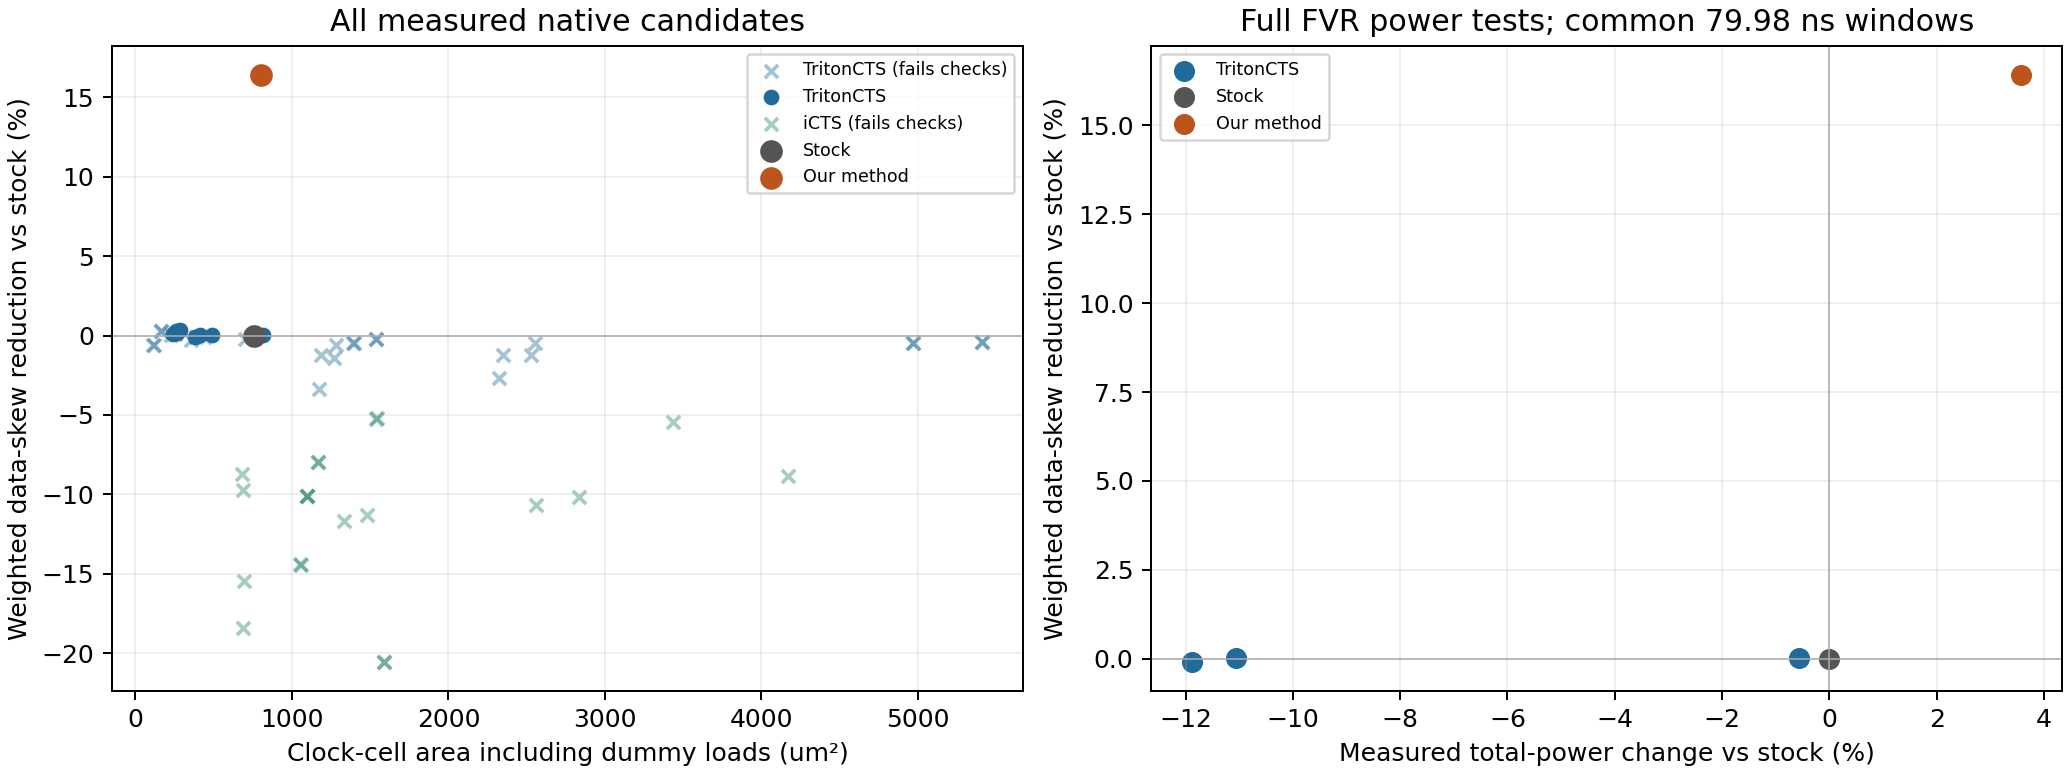

The table this chart was drawn from, first rows:
method, name, weighted_reduction_percent, cost_ns, setup_ps, hold_ps, movement_ps, clock_area_including_dummy_um2, clock_cells_including_dummy, electrical_pass, native_legal, result, mean_window_power_mW, power_change_percent, power_window_ns, exploratory_peak_abs_t, power_evidence
TritonCTS, large_s128_BUF_X16_dummy0, -0.5969, 1463, 1359, -29.54, 37.26, 116.5, 60, 1, False, /home/kairav1902/MlEda/FMSV_project/Kair…, , , , , 
TritonCTS, large_s128_BUF_X16_dummy1, 0.3046, 1450, 1383, -32.21, 37.29, 166.2, 71, 1, False, /home/kairav1902/MlEda/FMSV_project/Kair…, , , , , 
TritonCTS, large_s128_BUF_X8_dummy0, -0.5964, 1463, 1359, -35.87, 43.6, 113.3, 60, 1, False, /home/kairav1902/MlEda/FMSV_project/Kair…, , , , , 
TritonCTS, large_s128_BUF_X8_dummy1, 0.3051, 1450, 1376, -38.56, 43.62, 163.1, 71, 1, False, /home/kairav1902/MlEda/FMSV_project/Kair…, , , , , 
TritonCTS, large_s64_BUF_X16_dummy0, 0.1461, 1452, 1406, 24.17, 60.66, 266.5, 120, 1, True, /home/kairav1902/MlEda/FMSV_project/Kair…, , , , , 
TritonCTS, large_s64_BUF_X16_dummy1, 0.3508, 1449, 1411, 23.99, 37.2, 287, 127, 1, True, /home/kairav1902/MlEda/FMSV_project/Kair…, , , , , 
TritonCTS, large_s64_BUF_X8_dummy0, 0.09079, 1453, 1403, 13.24, 48.64, 237.8, 120, 1, True, /home/kairav1902/MlEda/FMSV_project/Kair…, , , , , 
TritonCTS, large_s64_BUF_X8_dummy1, 0.3157, 1449, 1410, 13.24, 27.77, 258.3, 127, 1, True, /home/kairav1902/MlEda/FMSV_project/Kair…, , , , , 
TritonCTS, leaf2_s20_BUF_X4, -0.07531, 1455, 1410, 8.93, 34.36, 438.1, 378, 1, False, /home/kairav1902/MlEda/FMSV_project/Kair…, , , , , 
TritonCTS, leaf2_s20_BUF_X8, 0.02012, 1454, 1410, 30.61, 51.45, 490.8, 378, 1, True, /home/kairav1902/MlEda/FMSV_project/Kair…, , , , , 
TritonCTS, leaf2_s40_BUF_X4, 0.02745, 1454, 1386, -18, 23.85, 228.5, 193, 1, False, /home/kairav1902/MlEda/FMSV_project/Kair…, , , , , 
TritonCTS, leaf2_s40_BUF_X8, 0.1171, 1452, 1384, 8.244, 48.87, 255.6, 193, 1, False, /home/kairav1902/MlEda/FMSV_project/Kair…, , , , , 
TritonCTS, mixed_s10_BUF_X2_dummy0, -0.5003, 1461, 1363, -57.96, 76.45, 4969, 748, 1, False, /home/kairav1902/MlEda/FMSV_project/Kair…, , , , , 
TritonCTS, mixed_s10_BUF_X2_dummy1, -0.3917, 1460, 1359, -61.01, 78.14, 5407, 807, 1, False, /home/kairav1902/MlEda/FMSV_project/Kair…, , , , , 
TritonCTS, mixed_s10_BUF_X4_dummy0, -0.501, 1461, 1415, -6.074, 24.57, 4969, 748, 1, False, /home/kairav1902/MlEda/FMSV_project/Kair…, , , , , 
TritonCTS, mixed_s10_BUF_X4_dummy1, -0.3924, 1460, 1410, -9.125, 26.26, 5408, 807, 1, False, /home/kairav1902/MlEda/FMSV_project/Kair…, , , , , 
TritonCTS, mixed_s20_BUF_X2_dummy0, -2.664, 1493, 1231, -219.3, 232, 2323, 377, 0, False, /home/kairav1902/MlEda/FMSV_project/Kair…, , , , , 
TritonCTS, mixed_s20_BUF_X2_dummy1, -1.253, 1472, 1192, -220.5, 234.2, 2526, 405, 0, False, /home/kairav1902/MlEda/FMSV_project/Kair…, , , , , 
TritonCTS, mixed_s20_BUF_X4_dummy0, -1.205, 1472, 1375, -57.24, 71, 2349, 377, 1, False, /home/kairav1902/MlEda/FMSV_project/Kair…, , , , , 
TritonCTS, mixed_s20_BUF_X4_dummy1, -0.4898, 1461, 1353, -57.52, 73.48, 2552, 405, 1, False, /home/kairav1902/MlEda/FMSV_project/Kair…, , , , , 
TritonCTS, mixed_s40_BUF_X2_dummy0, -3.358, 1503, 1209, -232.3, 243.7, 1175, 191, 0, False, /home/kairav1902/MlEda/FMSV_project/Kair…, , , , , 
TritonCTS, mixed_s40_BUF_X2_dummy1, -1.405, 1474, 1199, -242, 259.2, 1270, 205, 0, False, /home/kairav1902/MlEda/FMSV_project/Kair…, , , , , 
TritonCTS, mixed_s40_BUF_X4_dummy0, -1.224, 1472, 1362, -63.7, 76.61, 1189, 191, 1, False, /home/kairav1902/MlEda/FMSV_project/Kair…, , , , , 
TritonCTS, mixed_s40_BUF_X4_dummy1, -0.6072, 1463, 1360, -69.01, 86.4, 1284, 205, 1, False, /home/kairav1902/MlEda/FMSV_project/Kair…, , , , , 
TritonCTS, narrow_s10_BUF_X4_dummy0, -0.452, 1461, 1412, -9.82, 26.32, 1393, 748, 1, False, /home/kairav1902/MlEda/FMSV_project/Kair…, , , , , 
TritonCTS, narrow_s10_BUF_X4_dummy1, -0.2487, 1458, 1408, -10.63, 27.76, 1534, 807, 1, False, /home/kairav1902/MlEda/FMSV_project/Kair…, , , , , 
TritonCTS, narrow_s10_BUF_X8_dummy0, -0.4521, 1461, 1417, 4.142, 18.3, 1394, 748, 1, False, /home/kairav1902/MlEda/FMSV_project/Kair…, , , , , 
TritonCTS, narrow_s10_BUF_X8_dummy1, -0.2489, 1458, 1415, 3.334, 13.8, 1536, 807, 1, False, /home/kairav1902/MlEda/FMSV_project/Kair…, , , , , 
TritonCTS, narrow_s20_BUF_X4_dummy0, -0.2131, 1457, 1414, 9.286, 17.86, 702, 377, 1, False, /home/kairav1902/MlEda/FMSV_project/Kair…, , , , , 
TritonCTS, narrow_s20_BUF_X4_dummy1, -0.03403, 1455, 1414, 9.286, 7.087, 761, 405, 1, False, /home/kairav1902/MlEda/FMSV_project/Kair…, , , , , 
TritonCTS, narrow_s20_BUF_X8_dummy0, -0.06041, 1455, 1413, 22.15, 26.97, 754.6, 377, 1, True, /home/kairav1902/MlEda/FMSV_project/Kair…, , , , , 
TritonCTS, narrow_s20_BUF_X8_dummy1, 0.03172, 1454, 1416, 22.15, 19.09, 813.7, 405, 1, True, /home/kairav1902/MlEda/FMSV_project/Kair…, 20.73, -0.5687, 79.98, 2.593, narrow_s20_BUF_X8_dummy1_fvr
TritonCTS, narrow_s40_BUF_X4_dummy0, -0.2756, 1458, 1412, 0.361, 16.33, 355.6, 191, 1, False, /home/kairav1902/MlEda/FMSV_project/Kair…, , , , , 
TritonCTS, narrow_s40_BUF_X4_dummy1, -0.07869, 1455, 1409, 0.2912, 11.37, 384.9, 205, 1, False, /home/kairav1902/MlEda/FMSV_project/Kair…, , , , , 
TritonCTS, narrow_s40_BUF_X8_dummy0, -0.08378, 1455, 1411, 25.27, 35.2, 382.8, 191, 1, True, /home/kairav1902/MlEda/FMSV_project/Kair…, 18.37, -11.87, 79.98, 2.44, narrow_s40_BUF_X8_dummy0_fvr
TritonCTS, narrow_s40_BUF_X8_dummy1, 0.02097, 1454, 1409, 25.27, 30.57, 412, 205, 1, True, /home/kairav1902/MlEda/FMSV_project/Kair…, 18.54, -11.07, 79.98, 2.395, narrow_s40_BUF_X8_dummy1_fvr
TritonCTS, stock_settings, -0.03403, 1455, 1414, 9.286, 7.087, 761, 405, 1, False, /home/kairav1902/MlEda/FMSV_project/Kair…, , , , , 
iCTS, defaultroot_fan32_inheritoff, -18.43, 1722, 1209, -214.9, 222.1, 690.3, 428, 1, False, /home/kairav1902/MlEda/FMSV_project/Kair…, , , , , 
iCTS, defaultroot_fan32_inheriton, -15.44, 1679, 1290, -133.5, 140.8, 692.4, 428, 1, False, /home/kairav1902/MlEda/FMSV_project/Kair…, , , , , 
iCTS, defaultroot_fan64_inheritoff, -9.702, 1595, 1334, -114.5, 133.4, 686, 378, 1, False, /home/kairav1902/MlEda/FMSV_project/Kair…, , , , , 
iCTS, defaultroot_fan64_inheriton, -8.723, 1581, 1349, -99.13, 118.1, 683.1, 378, 1, False, /home/kairav1902/MlEda/FMSV_project/Kair…, , , , , 
iCTS, fan32_BUF_X16_min2, -14.43, 1664, 1229, -205.7, 211.1, 1057, 234, 1, False, /home/kairav1902/MlEda/FMSV_project/Kair…, , , , , 
iCTS, fan32_BUF_X16_min4, -20.54, 1753, 1184, -262.8, 265.8, 1591, 234, 0, False, /home/kairav1902/MlEda/FMSV_project/Kair…, , , , , 
iCTS, fan32_BUF_X8_min2, -14.42, 1664, 1230, -204.9, 210.3, 1053, 234, 1, False, /home/kairav1902/MlEda/FMSV_project/Kair…, , , , , 
iCTS, fan32_BUF_X8_min4_retry1, -20.55, 1753, 1183, -263.9, 266.8, 1588, 234, 0, False, /home/kairav1902/MlEda/FMSV_project/Kair…, , , , , 
iCTS, fan64_BUF_X16_min2, -7.96, 1570, 1228, -217.5, 225.1, 1168, 233, 0, False, /home/kairav1902/MlEda/FMSV_project/Kair…, , , , , 
iCTS, fan64_BUF_X16_min4, -5.186, 1529, 1314, -131, 141.9, 1543, 232, 0, False, /home/kairav1902/MlEda/FMSV_project/Kair…, , , , , 
iCTS, fan64_BUF_X8_min2, -7.96, 1570, 1227, -218.1, 225.7, 1165, 233, 0, False, /home/kairav1902/MlEda/FMSV_project/Kair…, , , , , 
iCTS, fan64_BUF_X8_min4, -5.235, 1530, 1314, -130.8, 141.8, 1540, 232, 0, False, /home/kairav1902/MlEda/FMSV_project/Kair…, , , , , 
iCTS, fast_fan16_buf8_root32, -8.858, 1583, 1389, -43.5, 61.32, 4171, 511, 1, False, /home/kairav1902/MlEda/FMSV_project/Kair…, , , , , 
iCTS, fast_fan32_buf16_root16, -10.17, 1602, 1367, -50.11, 63.19, 2833, 426, 1, False, /home/kairav1902/MlEda/FMSV_project/Kair…, , , , , 
iCTS, fast_fan32_buf8_root32, -5.465, 1533, 1383, -46.4, 73.26, 3432, 436, 1, False, /home/kairav1902/MlEda/FMSV_project/Kair…, , , , , 
iCTS, fast_fan32_buf8_root8, -11.29, 1618, 1358, -61.8, 68.69, 1480, 428, 1, False, /home/kairav1902/MlEda/FMSV_project/Kair…, , , , , 
iCTS, fast_fan64_buf16_root16, -10.65, 1609, 1305, -61.12, 83.06, 2560, 385, 1, False, /home/kairav1902/MlEda/FMSV_project/Kair…, , , , , 
iCTS, fast_fan64_buf8_root8, -11.71, 1624, 1300, -78.19, 90.81, 1335, 386, 1, False, /home/kairav1902/MlEda/FMSV_project/Kair…, , , , , 
iCTS, skew20, -10.08, 1601, 1292, -121.1, 129.3, 1094, 447, 1, False, /home/kairav1902/MlEda/FMSV_project/Kair…, , , , , 
iCTS, skew50, -10.08, 1601, 1292, -121.1, 129.3, 1094, 447, 1, False, /home/kairav1902/MlEda/FMSV_project/Kair…, , , , , 
iCTS, skew80, -10.08, 1601, 1292, -121.1, 129.3, 1094, 447, 1, False, /home/kairav1902/MlEda/FMSV_project/Kair…, , , , , 
Stock, stock, 0, 1454, 1414, 10.05, 0, 760.2, 404, 1, True, /home/kairav1902/MlEda/FMSV_project/Kair…, 20.85, 0.0, 79.98, 2.896, stock_fvr
Our method, preserved_dp, 16.42, 1215, 1423, 18.64, 71.22, 804.9, 673, 1, True, /home/kairav1902/MlEda/FMSV_project/Kair…, 21.59, 3.574, 79.98, 2.581, mixed_e40_critical_leaves_fvr
